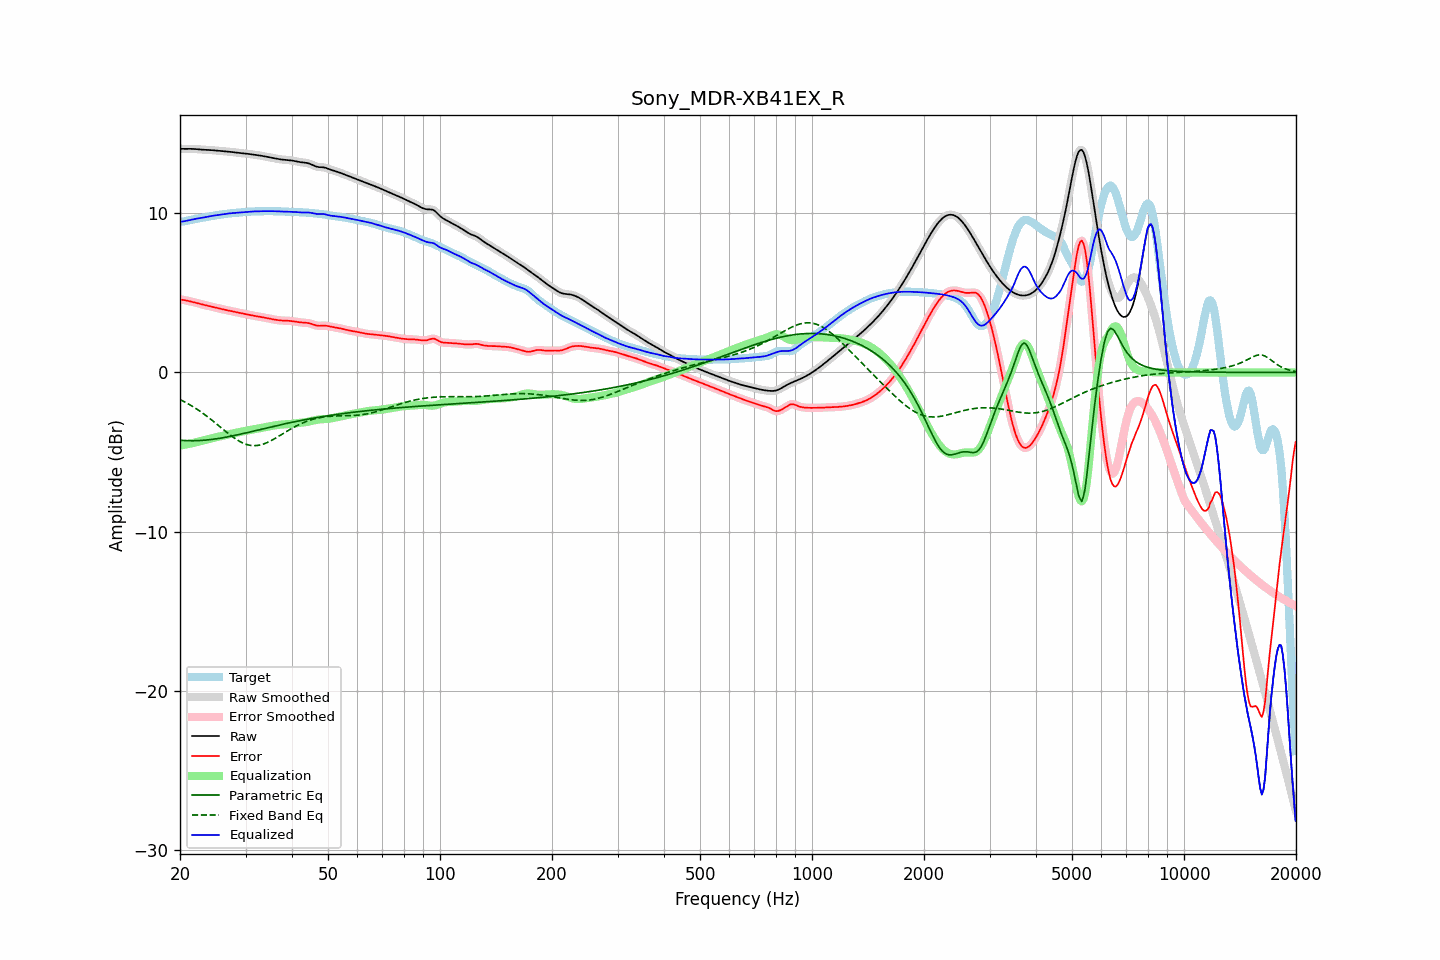

The file beside this chart, header and first rows:
frequency, raw, error, smoothed, error_smoothed, equalization, parametric_eq, fixed_band_eq, equalized_raw, equalized_smoothed, target
20.00, 14.06, 4.59, 14.06, 4.59, -4.59, -4.25, -1.70, 9.46, 9.46, 9.47
20.20, 14.05, 4.58, 14.05, 4.58, -4.58, -4.26, -1.75, 9.48, 9.48, 9.48
20.40, 14.05, 4.56, 14.05, 4.56, -4.56, -4.27, -1.80, 9.49, 9.49, 9.49
20.61, 14.05, 4.55, 14.05, 4.55, -4.54, -4.28, -1.85, 9.51, 9.51, 9.50
20.81, 14.05, 4.52, 14.05, 4.52, -4.52, -4.28, -1.91, 9.53, 9.53, 9.53
21.02, 14.05, 4.50, 14.05, 4.50, -4.50, -4.28, -1.96, 9.55, 9.55, 9.55
21.23, 14.05, 4.48, 14.05, 4.48, -4.48, -4.29, -2.02, 9.58, 9.58, 9.58
21.44, 14.05, 4.46, 14.05, 4.45, -4.46, -4.29, -2.08, 9.60, 9.60, 9.60
21.66, 14.05, 4.43, 14.05, 4.43, -4.43, -4.29, -2.14, 9.62, 9.62, 9.62
21.87, 14.04, 4.41, 14.04, 4.41, -4.40, -4.29, -2.21, 9.64, 9.64, 9.64
22.09, 14.04, 4.38, 14.04, 4.38, -4.38, -4.29, -2.27, 9.66, 9.66, 9.66
22.31, 14.03, 4.35, 14.03, 4.35, -4.35, -4.28, -2.34, 9.67, 9.67, 9.67
22.54, 14.02, 4.32, 14.02, 4.32, -4.33, -4.28, -2.40, 9.69, 9.69, 9.69
22.76, 14.01, 4.30, 14.01, 4.30, -4.30, -4.27, -2.47, 9.71, 9.71, 9.71
22.99, 14.00, 4.27, 14.00, 4.27, -4.27, -4.27, -2.55, 9.73, 9.73, 9.73
23.22, 13.99, 4.25, 13.99, 4.25, -4.25, -4.26, -2.62, 9.75, 9.75, 9.75
23.45, 13.99, 4.22, 13.99, 4.22, -4.22, -4.25, -2.69, 9.77, 9.77, 9.77
23.69, 13.99, 4.20, 13.99, 4.20, -4.20, -4.24, -2.77, 9.79, 9.79, 9.79
23.92, 13.98, 4.18, 13.98, 4.18, -4.18, -4.23, -2.85, 9.81, 9.81, 9.80
24.16, 13.98, 4.15, 13.98, 4.15, -4.15, -4.22, -2.93, 9.82, 9.82, 9.82
24.40, 13.97, 4.13, 13.97, 4.13, -4.13, -4.20, -3.01, 9.84, 9.84, 9.84
24.65, 13.96, 4.11, 13.96, 4.11, -4.11, -4.19, -3.09, 9.86, 9.86, 9.86
24.89, 13.95, 4.08, 13.95, 4.08, -4.08, -4.18, -3.17, 9.87, 9.87, 9.87
25.14, 13.94, 4.06, 13.94, 4.06, -4.06, -4.16, -3.25, 9.89, 9.89, 9.89
25.39, 13.93, 4.03, 13.93, 4.03, -4.03, -4.15, -3.34, 9.90, 9.90, 9.90
25.65, 13.92, 4.01, 13.92, 4.01, -4.01, -4.13, -3.42, 9.91, 9.91, 9.92
25.91, 13.91, 3.98, 13.91, 3.98, -3.99, -4.11, -3.51, 9.93, 9.93, 9.93
26.16, 13.91, 3.96, 13.91, 3.96, -3.96, -4.09, -3.59, 9.94, 9.94, 9.94
26.43, 13.90, 3.94, 13.90, 3.94, -3.94, -4.08, -3.67, 9.96, 9.96, 9.96
26.69, 13.89, 3.92, 13.89, 3.92, -3.92, -4.06, -3.75, 9.97, 9.97, 9.97
26.96, 13.88, 3.90, 13.88, 3.90, -3.89, -4.04, -3.83, 9.99, 9.99, 9.99
27.23, 13.87, 3.87, 13.87, 3.87, -3.87, -4.02, -3.91, 10.00, 10.00, 10.00
27.50, 13.86, 3.85, 13.86, 3.85, -3.85, -4.00, -3.99, 10.01, 10.01, 10.01
27.77, 13.85, 3.83, 13.85, 3.83, -3.83, -3.98, -4.06, 10.02, 10.02, 10.02
28.05, 13.83, 3.80, 13.83, 3.80, -3.81, -3.95, -4.13, 10.03, 10.03, 10.03
28.33, 13.82, 3.78, 13.82, 3.78, -3.78, -3.93, -4.20, 10.04, 10.04, 10.04
28.62, 13.81, 3.76, 13.81, 3.76, -3.76, -3.91, -4.27, 10.04, 10.04, 10.05
28.90, 13.79, 3.74, 13.79, 3.74, -3.74, -3.89, -4.32, 10.05, 10.05, 10.05
29.19, 13.78, 3.72, 13.78, 3.72, -3.72, -3.87, -4.38, 10.06, 10.06, 10.06
29.48, 13.78, 3.70, 13.77, 3.70, -3.70, -3.84, -4.43, 10.07, 10.07, 10.07
29.78, 13.76, 3.68, 13.76, 3.68, -3.68, -3.82, -4.47, 10.08, 10.08, 10.08
30.08, 13.75, 3.66, 13.75, 3.66, -3.66, -3.80, -4.51, 10.09, 10.09, 10.09
30.38, 13.74, 3.64, 13.74, 3.64, -3.64, -3.77, -4.54, 10.10, 10.10, 10.10
30.68, 13.73, 3.62, 13.73, 3.62, -3.62, -3.75, -4.56, 10.11, 10.11, 10.11
30.99, 13.72, 3.60, 13.72, 3.60, -3.60, -3.73, -4.58, 10.11, 10.11, 10.11
31.30, 13.70, 3.58, 13.70, 3.58, -3.58, -3.70, -4.59, 10.12, 10.12, 10.12
31.61, 13.69, 3.57, 13.69, 3.56, -3.57, -3.68, -4.60, 10.12, 10.12, 10.12
31.93, 13.67, 3.55, 13.67, 3.55, -3.55, -3.65, -4.59, 10.12, 10.12, 10.13
32.24, 13.66, 3.53, 13.66, 3.53, -3.53, -3.63, -4.59, 10.13, 10.13, 10.13
32.57, 13.64, 3.51, 13.64, 3.51, -3.51, -3.60, -4.57, 10.13, 10.13, 10.13
32.89, 13.63, 3.50, 13.63, 3.50, -3.50, -3.58, -4.55, 10.13, 10.13, 10.13
33.22, 13.61, 3.48, 13.61, 3.48, -3.48, -3.56, -4.52, 10.14, 10.14, 10.13
33.55, 13.59, 3.46, 13.59, 3.46, -3.46, -3.53, -4.49, 10.14, 10.14, 10.14
33.89, 13.58, 3.44, 13.58, 3.44, -3.44, -3.51, -4.45, 10.14, 10.14, 10.14
34.23, 13.56, 3.42, 13.56, 3.42, -3.42, -3.48, -4.41, 10.14, 10.14, 10.14
34.57, 13.54, 3.40, 13.53, 3.40, -3.40, -3.46, -4.37, 10.14, 10.14, 10.14
34.92, 13.51, 3.38, 13.51, 3.38, -3.38, -3.44, -4.32, 10.14, 10.14, 10.14
35.27, 13.49, 3.36, 13.49, 3.36, -3.36, -3.41, -4.27, 10.14, 10.14, 10.14
35.62, 13.47, 3.34, 13.47, 3.34, -3.34, -3.39, -4.21, 10.14, 10.14, 10.14
35.97, 13.45, 3.32, 13.45, 3.32, -3.32, -3.37, -4.15, 10.13, 10.13, 10.13
... 635 more rows
